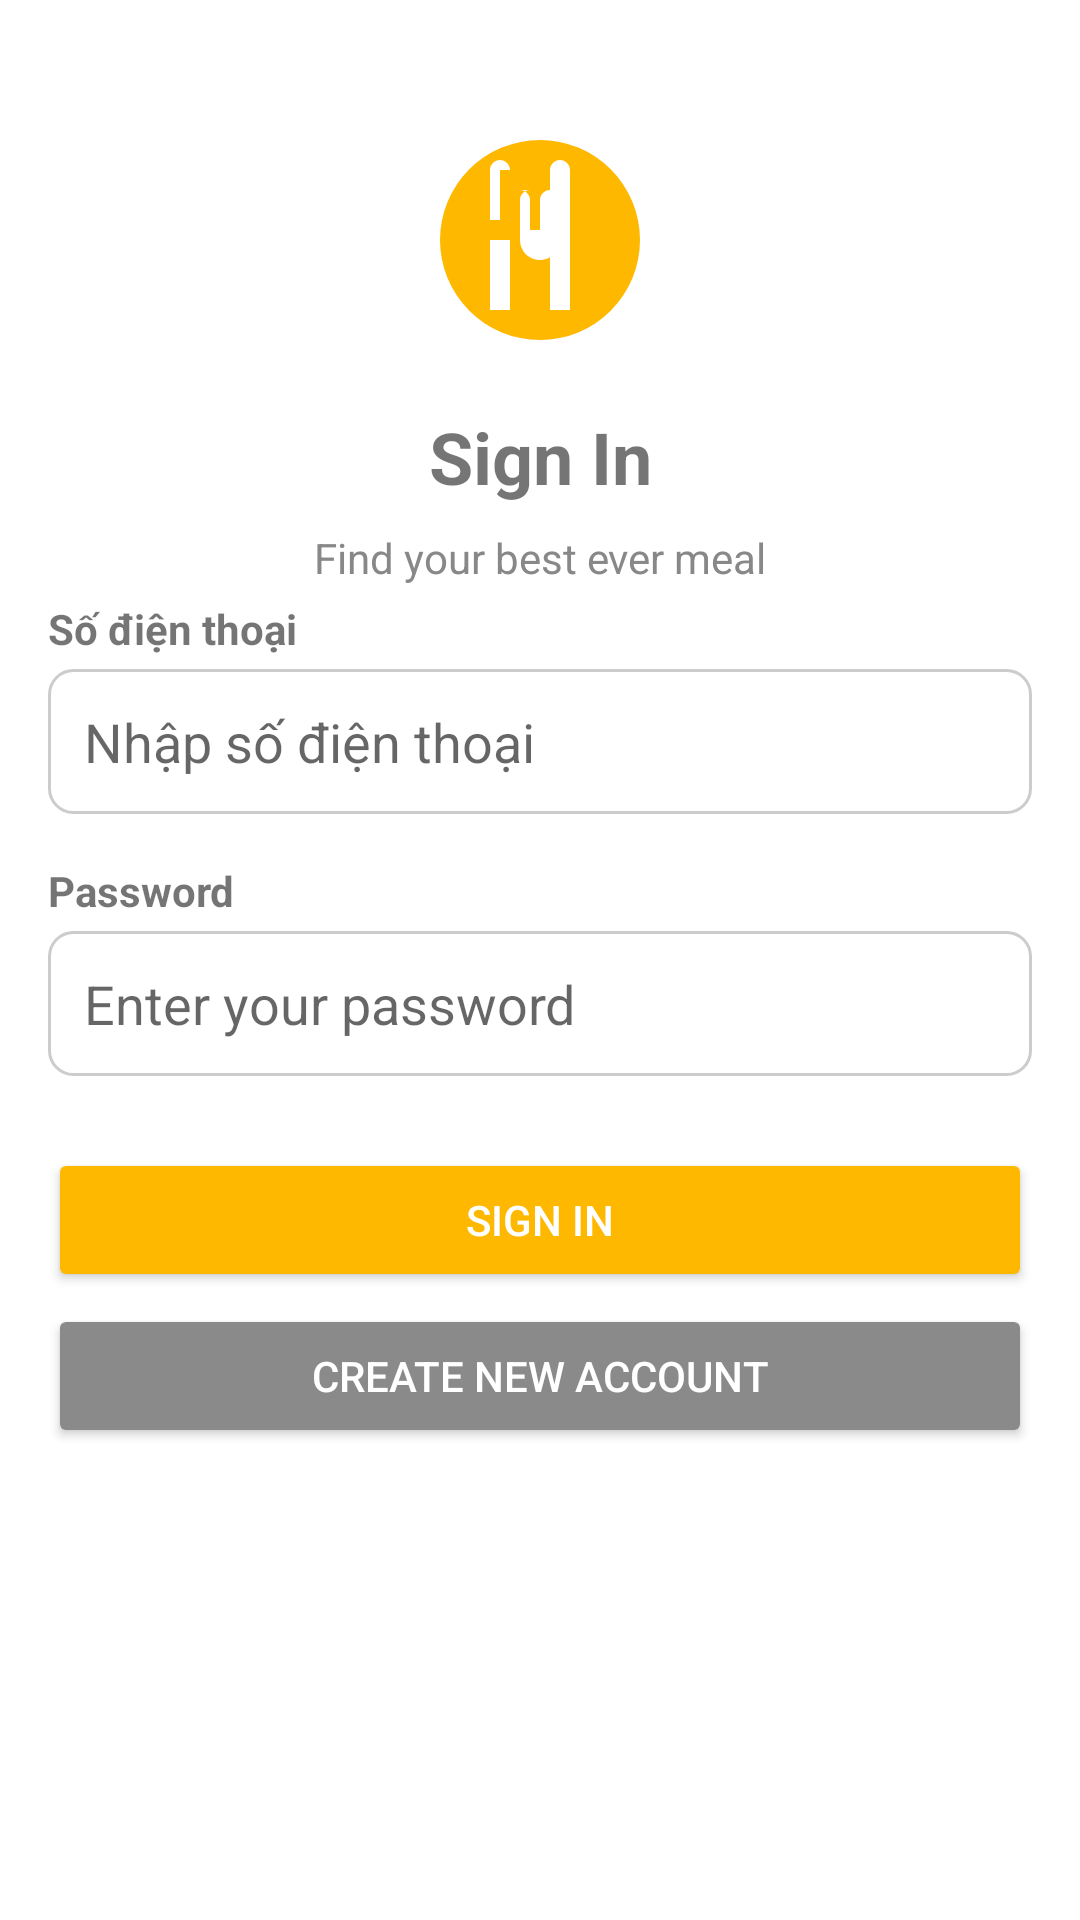

Write the Android layout XML for this screen, with the resource values it uses.
<!-- AndroidManifest.xml: application theme Theme.Truongthanhhoa2123110457 -->
<!-- res/layout/activity_sign_in.xml -->
<?xml version="1.0" encoding="utf-8"?>
<androidx.constraintlayout.widget.ConstraintLayout xmlns:android="http://schemas.android.com/apk/res/android"
    xmlns:app="http://schemas.android.com/apk/res-auto"
    xmlns:tools="http://schemas.android.com/tools"
    android:id="@+id/main"
    android:layout_width="match_parent"
    android:layout_height="match_parent"
    tools:context=".activities.SignInActivity">

    
    <ImageView
        android:id="@+id/imageLogo"
        android:layout_width="80dp"
        android:layout_height="80dp"
        android:src="@drawable/ic_app_logo"
        android:contentDescription="App Logo"
        app:layout_constraintTop_toTopOf="parent"
        app:layout_constraintStart_toStartOf="parent"
        app:layout_constraintEnd_toEndOf="parent"
        android:layout_marginTop="40dp" />

    <TextView
        android:id="@+id/textTitle"
        android:layout_width="wrap_content"
        android:layout_height="wrap_content"
        android:layout_marginTop="16dp"
        android:text="Sign In"
        android:textSize="24sp"
        android:textStyle="bold"
        app:layout_constraintEnd_toEndOf="parent"
        app:layout_constraintStart_toStartOf="parent"
        app:layout_constraintTop_toBottomOf="@id/imageLogo" />

    <TextView
        android:id="@+id/textSubtitle"
        android:layout_width="wrap_content"
        android:layout_height="wrap_content"
        android:layout_marginTop="8dp"
        android:text="Find your best ever meal"
        android:textColor="#888888"
        android:textSize="14sp"
        app:layout_constraintTop_toBottomOf="@id/textTitle"
        app:layout_constraintStart_toStartOf="parent"
        app:layout_constraintEnd_toEndOf="parent"/>

    
    <TextView
        android:id="@+id/labelPhone"
        android:layout_width="wrap_content"
        android:layout_height="wrap_content"
        android:layout_marginStart="16dp"
        android:layout_marginTop="200dp"
        android:text="Số điện thoại"
        android:textStyle="bold"
        app:layout_constraintBottom_toTopOf="@+id/editTextPhone"
        app:layout_constraintStart_toStartOf="parent"
        app:layout_constraintTop_toTopOf="parent" />

    
    <EditText
        android:id="@+id/editTextPhone"
        android:layout_width="0dp"
        android:layout_height="wrap_content"
        android:layout_marginStart="16dp"
        android:layout_marginTop="4dp"
        android:layout_marginEnd="16dp"
        android:background="@drawable/edittext_bg"
        android:hint="Nhập số điện thoại"
        android:inputType="phone"
        android:padding="12dp"
        app:layout_constraintEnd_toEndOf="parent"
        app:layout_constraintStart_toStartOf="parent"
        app:layout_constraintTop_toBottomOf="@id/labelPhone" />

    
    <TextView
        android:id="@+id/labelPassword"
        android:layout_width="wrap_content"
        android:layout_height="wrap_content"
        android:layout_marginStart="16dp"
        android:layout_marginTop="16dp"
        android:text="Password"
        android:textStyle="bold"
        app:layout_constraintStart_toStartOf="parent"
        app:layout_constraintTop_toBottomOf="@id/editTextPhone" />

    
    <EditText
        android:id="@+id/editTextPassword"
        android:layout_width="0dp"
        android:layout_height="wrap_content"
        android:layout_marginStart="16dp"
        android:layout_marginTop="4dp"
        android:layout_marginEnd="16dp"
        android:background="@drawable/edittext_bg"
        android:hint="Enter your password"
        android:inputType="textPassword"
        android:padding="12dp"
        app:layout_constraintEnd_toEndOf="parent"
        app:layout_constraintStart_toStartOf="parent"
        app:layout_constraintTop_toBottomOf="@id/labelPassword" />

    
    <Button
        android:id="@+id/buttonLogin"
        android:layout_width="0dp"
        android:layout_height="wrap_content"
        android:layout_marginStart="16dp"
        android:layout_marginTop="24dp"
        android:layout_marginEnd="16dp"
        android:backgroundTint="#FFB800"
        android:text="Sign In"
        android:textColor="#FFFFFF"
        app:layout_constraintEnd_toEndOf="parent"
        app:layout_constraintStart_toStartOf="parent"
        app:layout_constraintTop_toBottomOf="@id/editTextPassword" />

    
    <Button
        android:id="@+id/btnCreateAccount"
        android:layout_width="0dp"
        android:layout_height="wrap_content"
        android:layout_marginStart="16dp"
        android:layout_marginTop="4dp"
        android:layout_marginEnd="16dp"
        android:backgroundTint="#8A8A8A"
        android:text="Create New Account"
        android:textColor="#FFFFFF"
        app:layout_constraintEnd_toEndOf="parent"
        app:layout_constraintStart_toStartOf="parent"
        app:layout_constraintTop_toBottomOf="@id/buttonLogin" />

</androidx.constraintlayout.widget.ConstraintLayout>
<!-- resources referenced by this layout -->
<resources>
  <!-- drawable edittext_bg (drawable) -->
  <?xml version="1.0" encoding="utf-8"?>
  <selector xmlns:android="http://schemas.android.com/apk/res/android">
  
      
      <item android:state_focused="true">
          <shape android:shape="rectangle">
              <solid android:color="#FFFFFF"/>
              <stroke android:width="2dp" android:color="#FFC107"/> 
              <corners android:radius="8dp"/>
              <padding android:left="8dp" android:top="8dp" android:right="8dp" android:bottom="8dp"/>
          </shape>
      </item>
  
      
      <item>
          <shape android:shape="rectangle">
              <solid android:color="#FFFFFF"/>
              <stroke android:width="1dp" android:color="#CCCCCC"/> 
              <corners android:radius="8dp"/>
              <padding android:left="8dp" android:top="8dp" android:right="8dp" android:bottom="8dp"/>
          </shape>
      </item>
  </selector>
  <!-- drawable ic_app_logo (drawable) -->
  <vector xmlns:android="http://schemas.android.com/apk/res/android"
      android:width="96dp"
      android:height="96dp"
      android:viewportWidth="24"
      android:viewportHeight="24">
  
      
      <path
          android:fillColor="#FFB800"
          android:pathData="M12,2a10,10 0 1,0 0,20a10,10 0 0,0 0,-20z"/>
  
      
      <path
          android:fillColor="#FFFFFF"
          android:pathData="M10,7c0.55,0 1,0.45 1,1v3h1V8c0-0.55 0.45-1 1-1s1,0.45 1,1v4
              c0,1.1-0.9,2-2,2s-2-0.9-2-2V8c0-0.55 0.45-1 1-1z
              M8,5v5H7V5c0-0.55 0.45-1 1-1s1,0.45 1,1z
              M7,12h2v7H7v-7z
              M15,5v14h-2V5c0-0.55 0.45-1 1-1s1,0.45 1,1z"/>
  </vector>
  <style name="Theme.Truongthanhhoa2123110457" parent="Theme.MaterialComponents.DayNight.DarkActionBar">
          
          <item name="colorPrimary">@color/purple_500</item>
          <item name="colorPrimaryVariant">@color/purple_700</item>
          <item name="colorOnPrimary">@color/white</item>
          
          <item name="colorSecondary">@color/teal_200</item>
          <item name="colorSecondaryVariant">@color/teal_700</item>
          <item name="colorOnSecondary">@color/black</item>
          
          <item name="android:statusBarColor">?attr/colorPrimaryVariant</item>
          
      </style>
  <color name="purple_500">#FF6200EE</color>
  <color name="purple_700">#FF3700B3</color>
  <color name="white">#FFFFFFFF</color>
  <color name="teal_200">#FF03DAC5</color>
  <color name="teal_700">#FF018786</color>
  <color name="black">#FF000000</color>
</resources>
